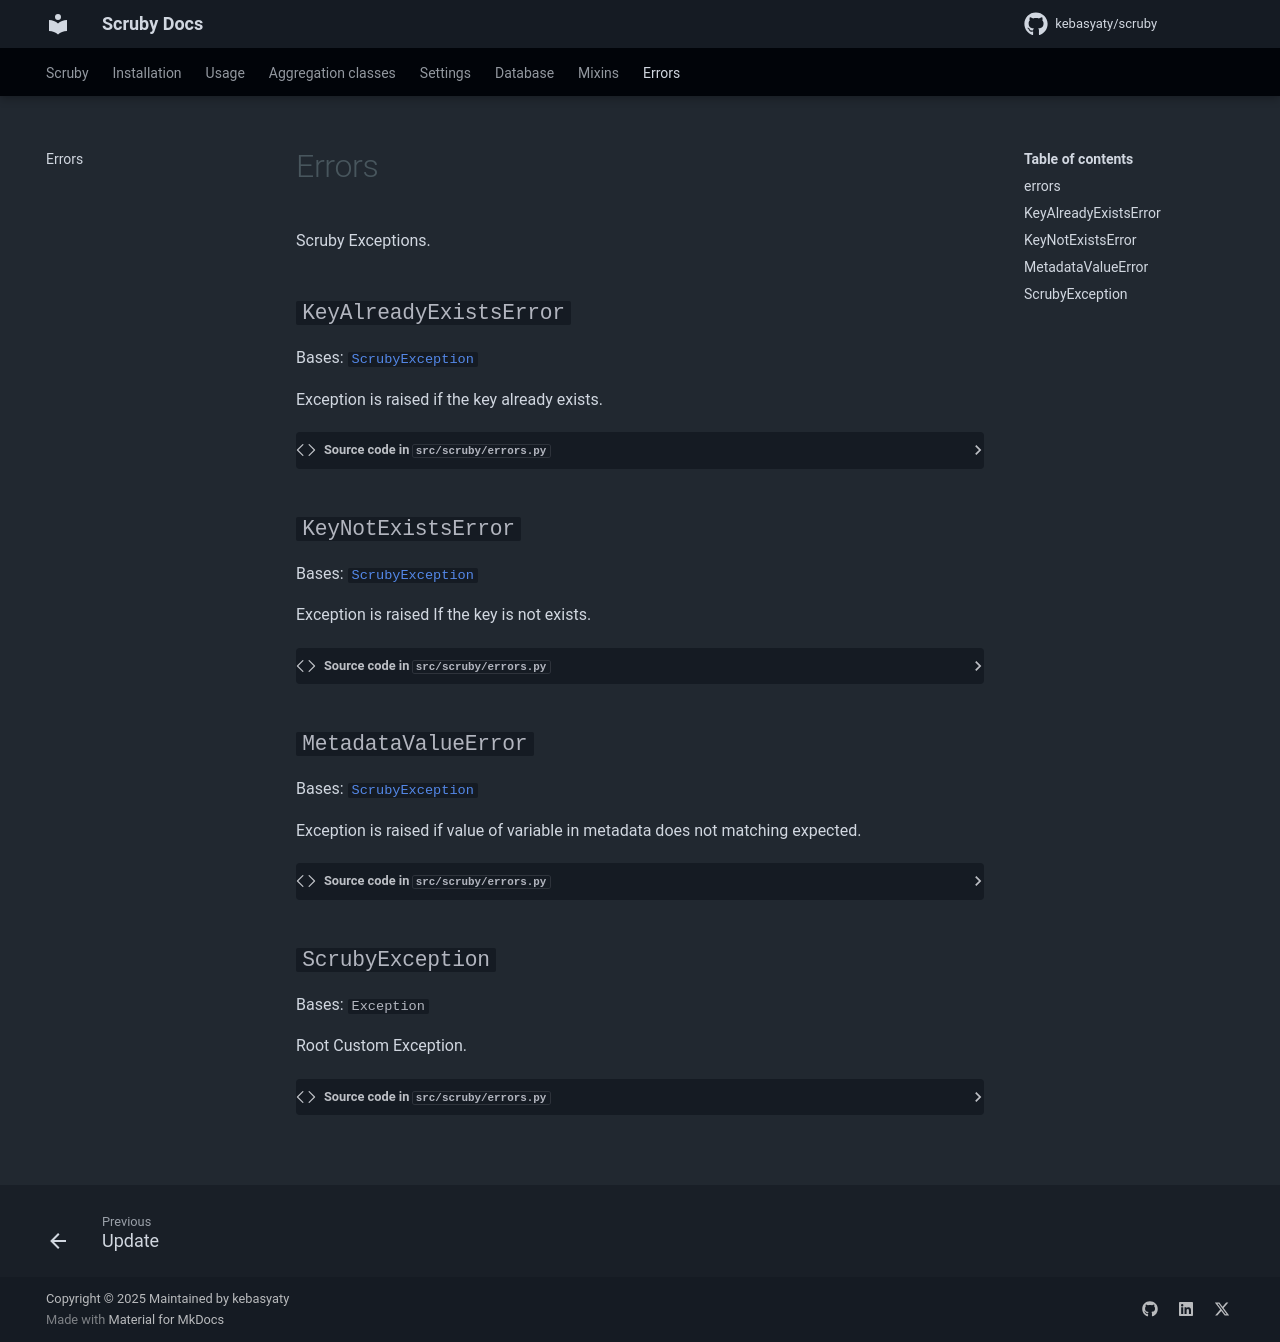

repository: kebasyaty/scruby · page: 4.1/pages/errors/index.html · generator: mkdocs

::: scruby.errors
